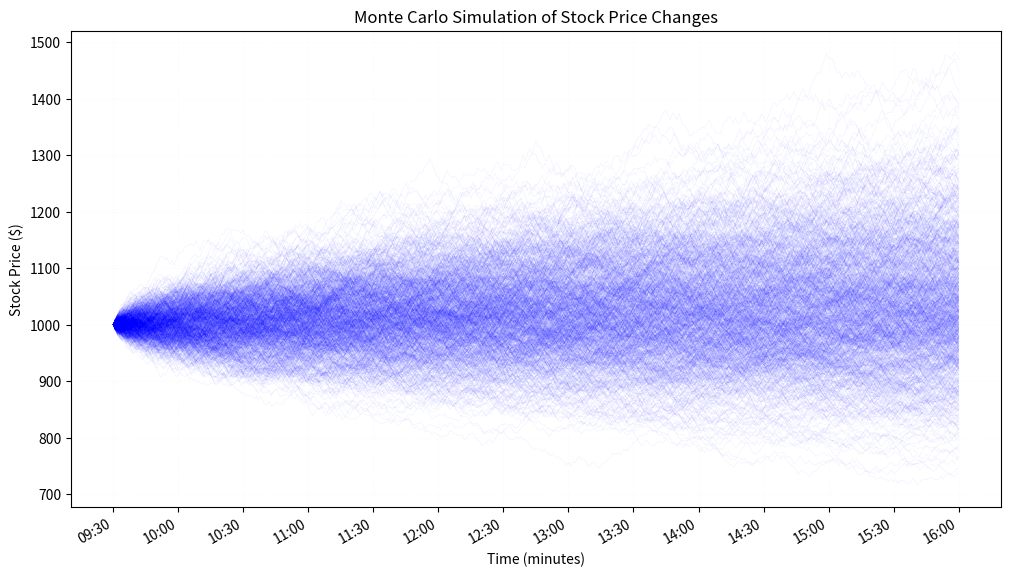

Here is the Python script that generated this plot:

#Current formula: Price(t+1) = Price(t) * (1 + percentage change)

import matplotlib.pyplot as plt
import matplotlib.dates as mdates
import matplotlib.dates as mdates

#I want the x axis of the graph to have time rather than counting the number of steps as days. I want to make each step one minute
from datetime import datetime, timedelta
start_time = datetime(2026, 4, 1, 9, 30) #Starting time of the stock market
times = [start_time]

#I am importing the random module to generate random numbers
import random

#I want to run this random walk multiple times as a Monte Carlo simulation
simulations = 1000

#I am adding volatility to the price changes. Some days may be quiet and some more volatile. We need a variable that can represent this.
volatility = 0.01

#I am generating a random number between -10 and 10 and storing it as the variable 'step'
#I could choose random.randint if I wanted to generate a random integer however, a random decimal seems more appropriate for a fluctuating stock price
step = random.uniform(-volatility, volatility)

#I am printing the value of 'step' to the console
print(step)

#I want to create a starting point for the price
price = 1000

#I want to show the history of the price changes after every step
history = [price]

#I want to add drift to the price changes. Drift is a constant value that represents the expected return of the stock over time.
drift = 0.0001

plt.figure(figsize=(12, 7))

#I want to run the random walk 1000 times to see the different possible outcomes of the stock price.
for s in range(simulations):
    price = 1000
    history = [price]

    #I want to tell python to make the price take 390 steps
    for i in range(390):
        change_percentage = random.uniform(-volatility, volatility)
        price = price * (1 + change_percentage + drift)
    
        if price <= 0:
            price = 0
            history.append(price)
            break
        history.append(price)

    plot_times = [start_time + timedelta(minutes=j) for j in range(len(history))]
    plt.plot(plot_times, history, alpha = 0.05, linewidth = 0.5, color = "blue")

plt.title("Monte Carlo Simulation of Stock Price Changes")
plt.xlabel("Time (minutes)")
plt.ylabel("Stock Price ($)")

# Getting the current "axes" (the plot itself)
ax = plt.gca()

# Formatting the time to only show Hour:Minute
ax.xaxis.set_major_formatter(mdates.DateFormatter('%H:%M'))

# Telling the graph to only show a label every 30 minutes
ax.xaxis.set_major_locator(mdates.MinuteLocator(byminute=[0, 30]))

# Tilting the labels so they don't overlap
plt.gcf().autofmt_xdate()
plt.grid(True, linestyle=':', alpha=0.05)
plt.show()
